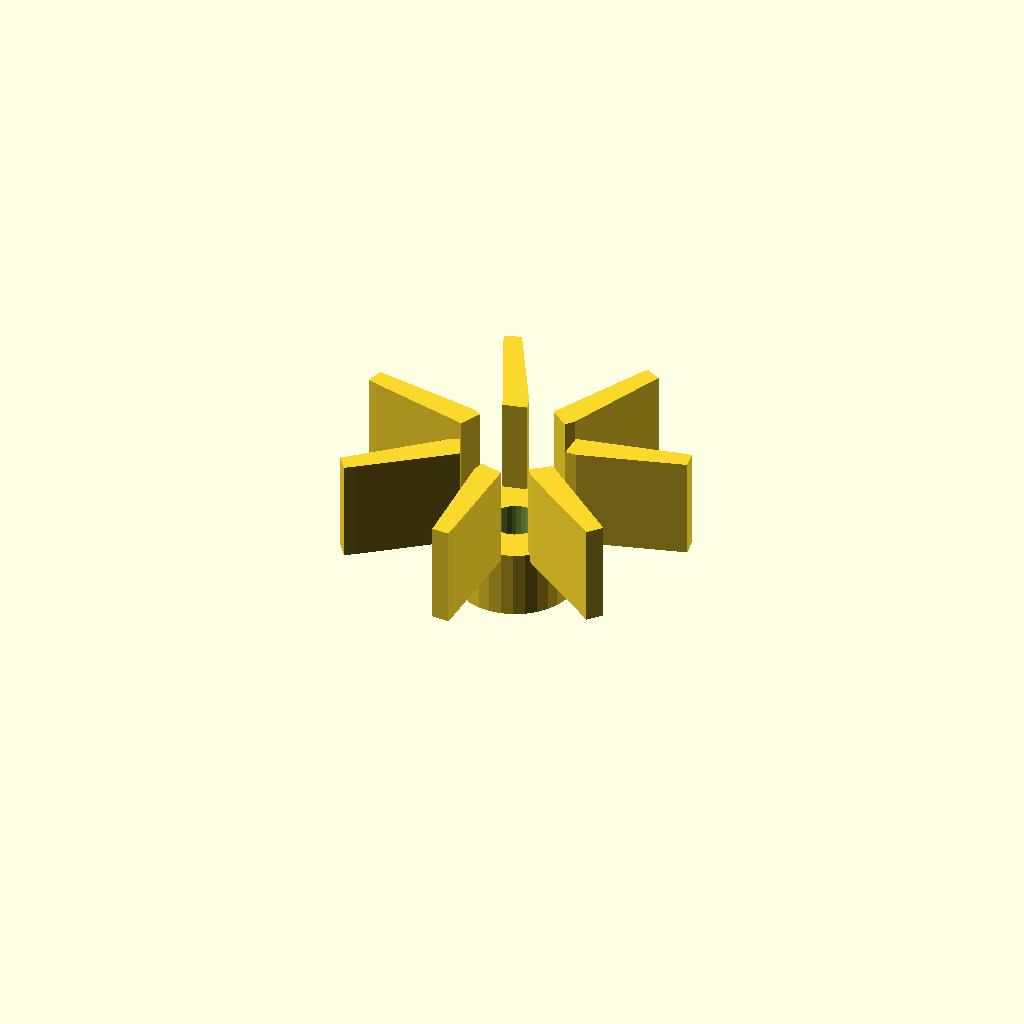
Cell 1: the model at its default parameters.
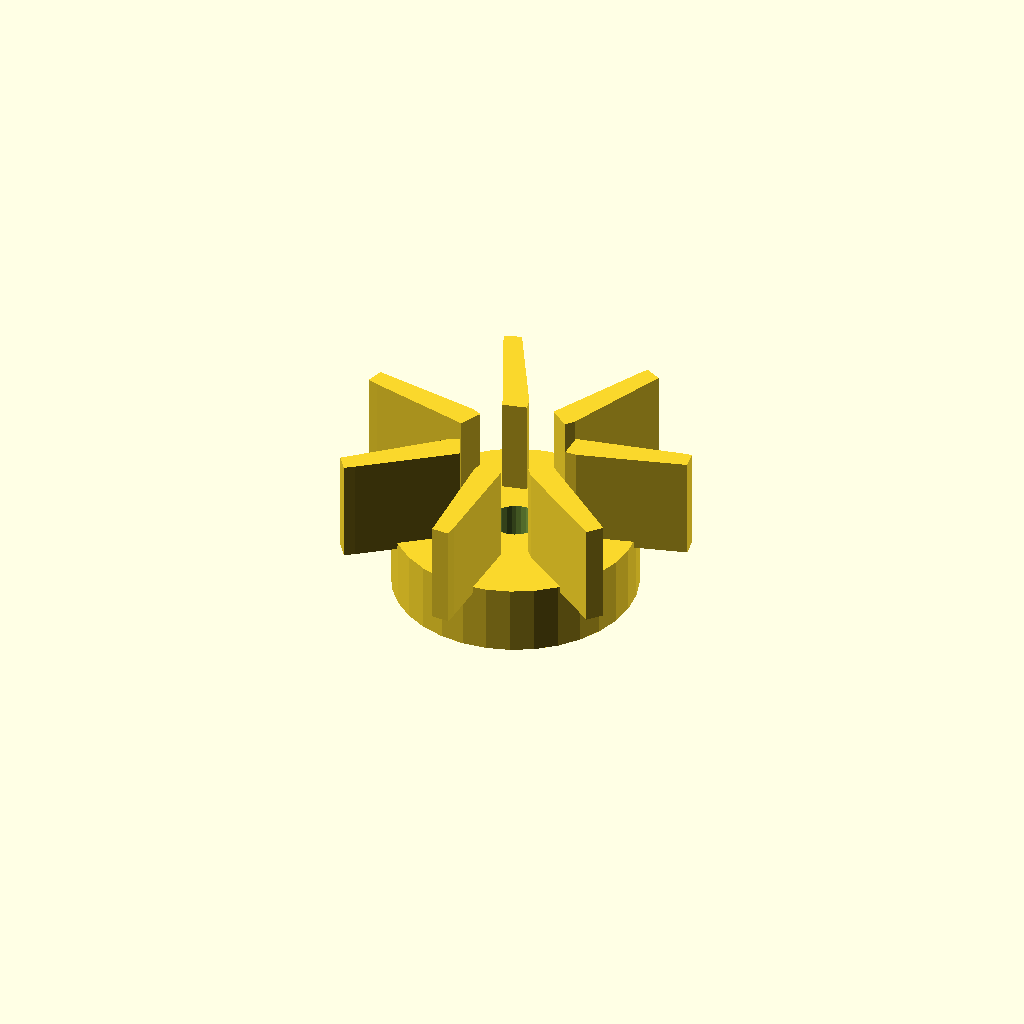
Cell 2: center_d = 35 (everything else at default).
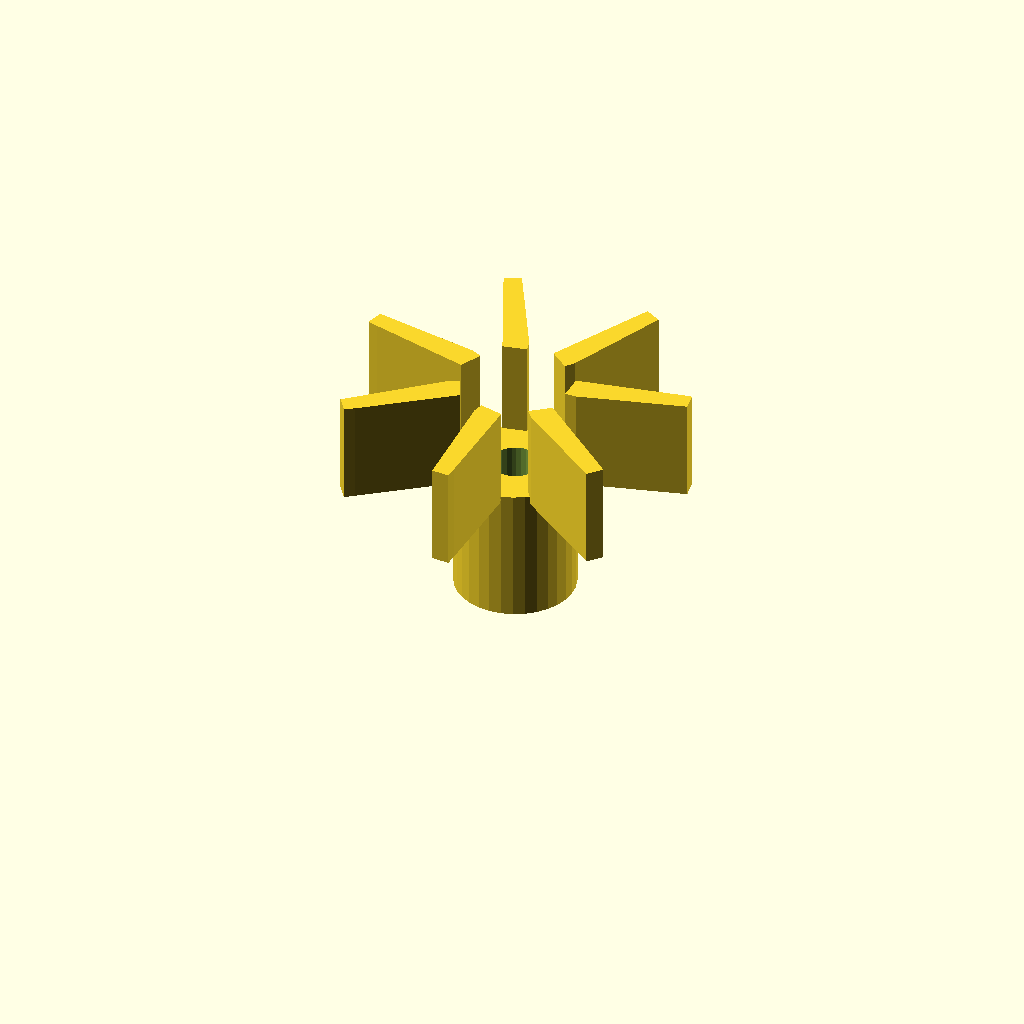
Cell 3 — center_h set to 20, the other parameters unchanged.
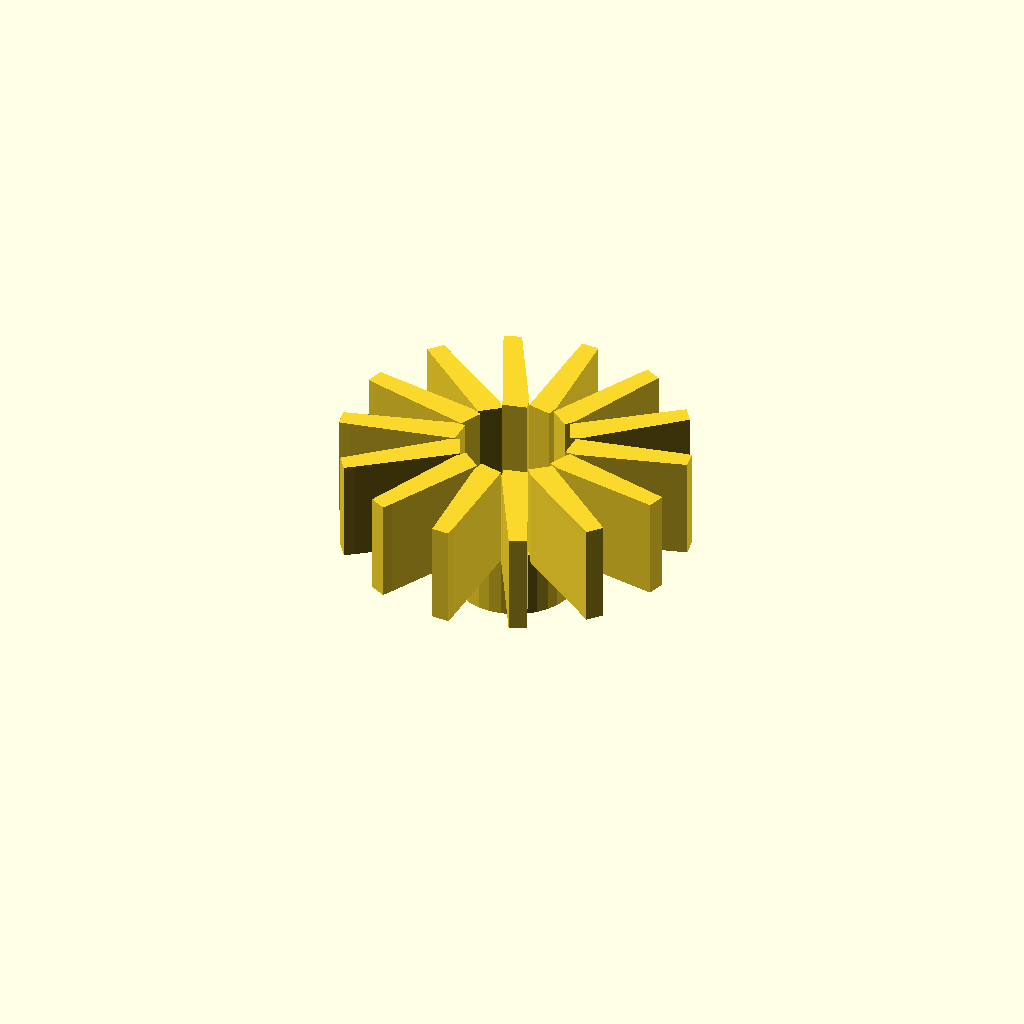
Cell 4 — blade_count set to 14, the other parameters unchanged.
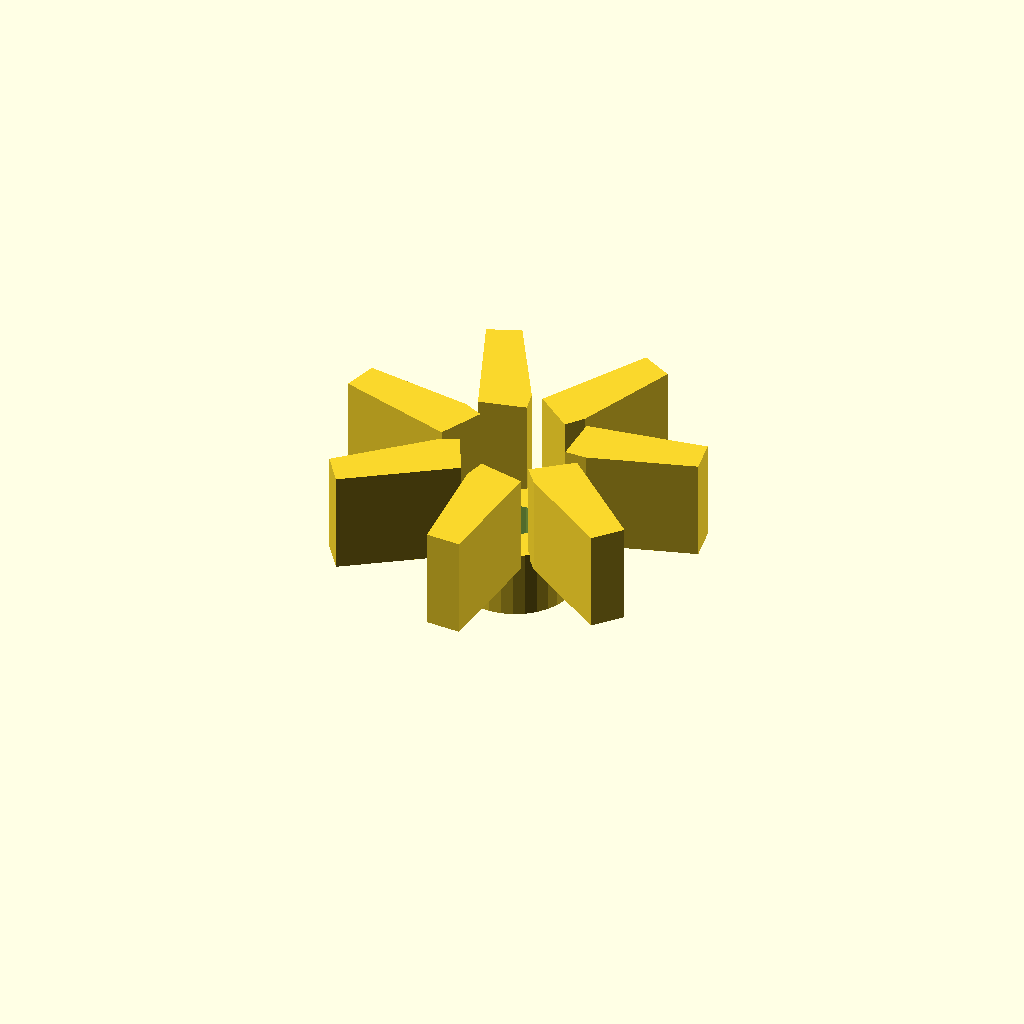
Cell 5: blade_t = 3.2 (everything else at default).
One fixed orthographic camera (rotation 55°, 0°, 25°; colour scheme Cornfield) for every cell.
The OpenSCAD source (optional_data/gen2/impellers/part_0014.scad):
$fn = 32;

// ----------------------------------------------------------------------
// Impeller: 50 mm, 7 blades, 24 mm tall
// ----------------------------------------------------------------------

// --- parameters (mm) ---
center_d = 17.5;          // hub diameter
center_h = 10;            // hub height
wheel_d = 50;             // outer diameter over the blades
blade_count = 7;          // number of blades
blade_t = 1.6;            // blade thickness
blade_h = 14;             // blade height
blade_in_r = 7.75;        // blade root radius
blade_out_r = 23.4;       // blade tip radius
sweep = 10;               // blade sweep, degrees
bore_d = 7;               // shaft bore

module hub() {
  cylinder(h = center_h, d = center_d);
}

module blade() {
  /* blade swept between two boxes: hull of the root and the tip section */
  hull() {
    translate([blade_in_r, 0, center_h - 1])
      cube([blade_t, blade_t * 2.2, blade_h + 1], center = false);
    rotate([0, 0, sweep])
      translate([blade_out_r, 0, center_h - 1])
        cube([blade_t, blade_t * 1.6, blade_h + 1], center = false);
  }
}

module blades() {
  for (i = [0 : blade_count - 1])
    rotate([0, 0, i * 360 / blade_count]) blade();
}

difference() {
  union() {
    hub();
    blades();
  }
  translate([0, 0, -1]) cylinder(h = center_h + blade_h + 0 + 3, d = bore_d);
}
Parameter table extracted from the source (name, type, default, range or options):
center_d: number, default 17.5
center_h: number, default 10
wheel_d: number, default 50
blade_count: number, default 7
blade_t: number, default 1.6
blade_h: number, default 14
blade_in_r: number, default 7.75
blade_out_r: number, default 23.4
sweep: number, default 10
bore_d: number, default 7
